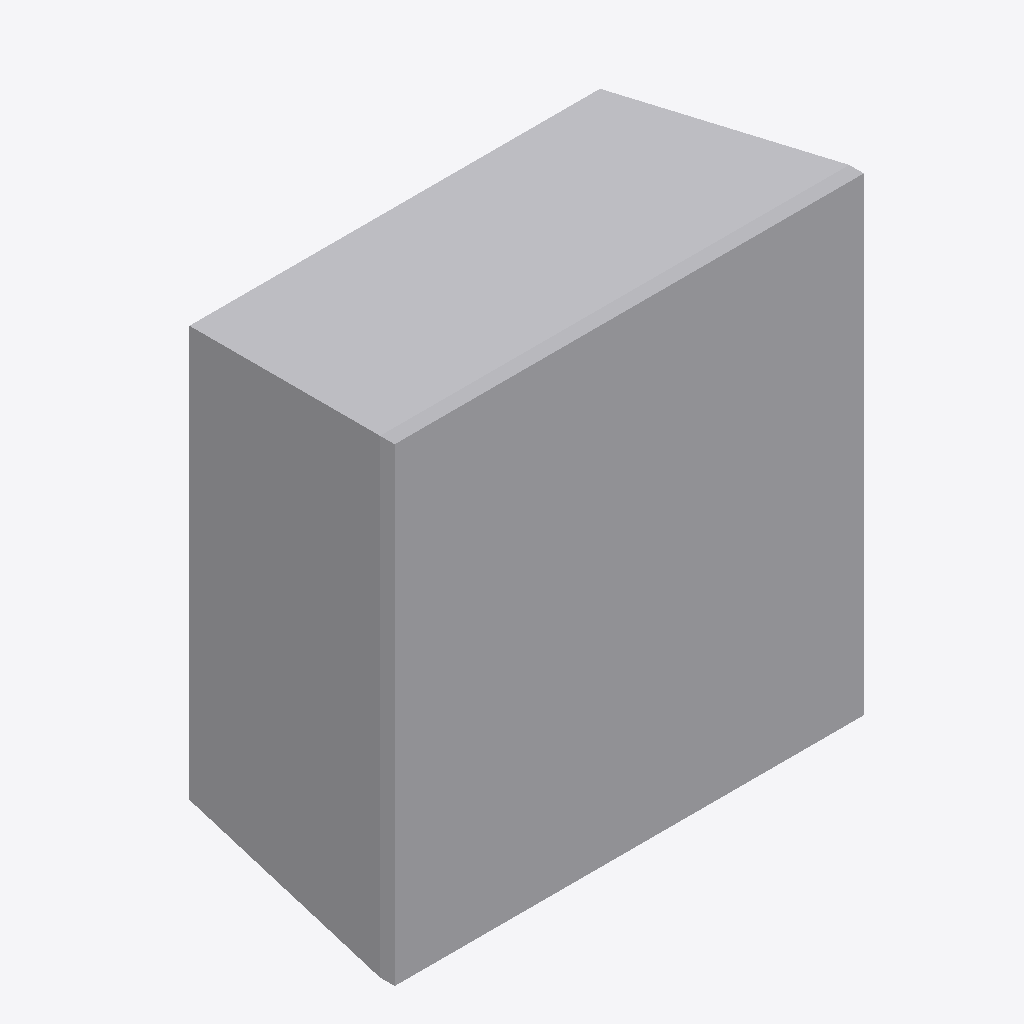
Isometric view of an IFC building model (IFC-SPF (STEP), schema IFC4, length unit metre), seen from the south-west, elements coloured by IFC class: 1 other element (light grey).
Extent 0.400 m × 0.200 m × 0.400 m (x, y, z). Storeys (1): Ebene 0 at 0.00 m. Elements (1): 1 IfcBuildingElementProxy.

HEADER;
FILE_DESCRIPTION(('ViewDefinition [CoordinationView_V2.0]','ExchangeRequirement []'),'2;1');
FILE_NAME('','2024-05-07T10:31:08',(''),(''),'ODA IFC SDK 22.6','22.1.1.516 - Exporter 22.1.1.516 - Default UI','');
FILE_SCHEMA(('IFC4'));
ENDSEC;
DATA;
#93=IFCPROJECT('3JkdSrIPPFBg8WI9Yiw3Uw',#20,'',$,$,'','',(#86),#83);
#105=IFCSITE('3JkdSrIPPFBg8WI9Yiw3Uu',#20,'Default',$,$,#104,$,$,.ELEMENT.,(42,24,53,508911),(-71,-15,-29,-58837),0.0,$,$);
#95=IFCBUILDING('3JkdSrIPPFBg8WI9Yiw3Ux',#20,'',$,$,#16,$,'',.ELEMENT.,$,$,#94);
#98=IFCBUILDINGSTOREY('3JkdSrIPPFBg8WI9XJ5yzH',#20,'Ebene 0',$,'Ebene:Ebene 1',#97,$,'Ebene 0',.ELEMENT.,0.0);
#180=IFCBUILDINGELEMENTPROXY('04Ya_SA_DAZv32YSKkKjBw',#20,'DB_Video_MSD_Box_KS_1444_500:DB_Video_MSD_Box_KS_1444_500:3135820',$,'DB_Video_MSD_Box_KS_1444_500:DB_Video_MSD_Box_KS_1444_500',#179,#177,'3135820',.NOTDEFINED.);
ENDSEC;
